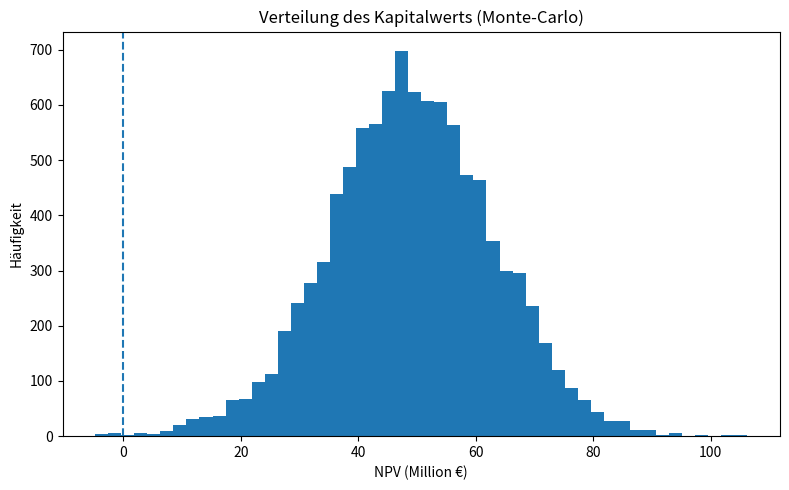

Write the Python code that produced this figure.
#!/usr/bin/env python3
"""
Monte-Carlo-Simulation des Kapitalwerts (NPV) für ein 30-jähriges Energie­projekt
[redacted]

• CapEx, Produktion (Q) und OPEX₁ sind als Log-Normal per P10/P50/P90 kalibriert
• 10 000 Zufalls­ziehungen (n_sim) – beliebig anpassbar
• Ergebnis: Histogramm & tabellarische Kennzahlen
"""

import numpy as np
import pandas as pd
import matplotlib.pyplot as plt

# ----------------------------- Eingabe -----------------------------
# Capital expenditure (CapEx)       – € absolut
CAPEX_P10 = 5_124_498.589876813
CAPEX_P50 = 5_621_832.615362095
CAPEX_P90 = 6_112_616.303802238

# Produktion Q (GWh_th pro Jahr)
Q_P10 = 77.66
Q_P50 = 88.76
Q_P90 = 100.70

# OPEX im 1. Jahr                   – € absolut
OPEX_P10 = 1_842_494.42
OPEX_P50 = 2_493_592.47
OPEX_P90 = 3_218_984.25

# Modellparameter
PRICE_PER_MWH = 80.0    # €/MWh
OPEX_GROWTH   = 0.02     # +2 % p. a.
DISCOUNT_RATE = 0.06     # 6 % p. a.
YEARS         = 30       # Projektlaufzeit
N_SIM         = 10_000   # Anzahl Simulationen
RNG_SEED      = 42       # Reproduzierbarkeit
# ------------------------------------------------------------------

def lognormal_params(p10, p50, p90):
    """gibt μ, σ der zugr. Log-Normal in natural-log-Space zurück"""
    z10, z90 = -1.2815515655446004, 1.2815515655446004  # Φ⁻¹(0.10), Φ⁻¹(0.90)
    mu    = np.log(p50)
    sigma = (np.log(p90) - np.log(p10)) / (z90 - z10)
    return mu, sigma

# Verteilungsparameter kalibrieren
MU_CAPEX,  SIG_CAPEX  = lognormal_params(CAPEX_P10,  CAPEX_P50,  CAPEX_P90)
MU_Q,      SIG_Q      = lognormal_params(Q_P10,      Q_P50,      Q_P90)
MU_OPEX1,  SIG_OPEX1  = lognormal_params(OPEX_P10,   OPEX_P50,   OPEX_P90)

# Zufalls­generator
rng = np.random.default_rng(RNG_SEED)

# Zufalls­ziehungen
capex_draw   = rng.lognormal(MU_CAPEX,  SIG_CAPEX,  N_SIM)  # €
q_draw       = rng.lognormal(MU_Q,      SIG_Q,      N_SIM)  # GWh/a
opex1_draw   = rng.lognormal(MU_OPEX1,  SIG_OPEX1,  N_SIM)  # €

# Zeitreihen-Faktoren
t = np.arange(1, YEARS + 1)
discount = 1.0 / (1.0 + DISCOUNT_RATE) ** t
opex_fac = (1.0 + OPEX_GROWTH) ** (t - 1)

# Jahres-Cashflows
revenue_y1 = q_draw[:, None] * 1_000 * PRICE_PER_MWH          # €/a
opex_year  = opex1_draw[:, None] * opex_fac                   # €/a
net_cf     = revenue_y1 - opex_year                           # €/a

# Abgezinste Operationen & NPV
disc_ops = (net_cf * discount).sum(axis=1)
npv      = -capex_draw + disc_ops                             # €/sim

# ----------------- Kennzahlen -----------------
stats = {
    "Mean NPV (M€)"  : np.mean(npv)        / 1e6,
    "Median NPV (M€)": np.median(npv)      / 1e6,
    "P05 NPV (M€)"   : np.percentile(npv, 5)  / 1e6,
    "P10 NPV (M€)"   : np.percentile(npv, 10) / 1e6,
    "P90 NPV (M€)"   : np.percentile(npv, 90) / 1e6,
    "P95 NPV (M€)"   : np.percentile(npv, 95) / 1e6,
    "Prob NPV < 0"   : np.mean(npv < 0)
}
stats_df = pd.DataFrame(stats, index=["Value"]).T
print("\nMonte-Carlo-Ergebnisse (n = {:,})".format(N_SIM))
print(stats_df)

# ----------------- Histogramm -----------------
plt.figure(figsize=(8, 5))
plt.hist(npv / 1e6, bins=50)
plt.axvline(0, linestyle="dashed")
plt.xlabel("NPV (Million €)")
plt.ylabel("Häufigkeit")
plt.title("Verteilung des Kapitalwerts (Monte-Carlo)")
plt.tight_layout()
plt.show()
